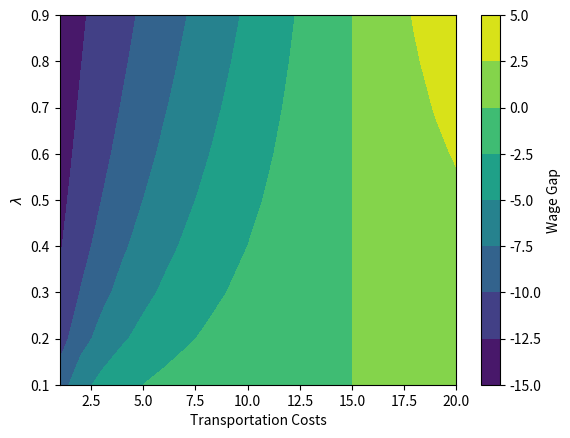

Reproduce this figure in Python.
import numpy as np
import matplotlib.pyplot as plt

def calcular_Wage_gap(lamb, t_barra, t_subrayado):
    numerador = lamb * t_subrayado * (t_barra - t_subrayado)
    denominador = lamb * t_subrayado + (1 - lamb) * t_barra
    Wage_gap = numerador / denominador
    return Wage_gap

# Valores fijos
t_subrayado_valor = 15

# Rangos de valores para t_barra y lambda
t_barra_valores = np.arange(1, 21, 1)  # Suponiendo valores de 1 a 20 para t_barra
lambda_valores = np.arange(0.1, 1, 0.1)  # Valores de 0.1 a 0.9 para lambda

# Crear una cuadrícula de valores para t_barra y lambda
T_barra, Lambda = np.meshgrid(t_barra_valores, lambda_valores)

# Calcular los resultados de la función para cada combinación de valores
resultados = calcular_Wage_gap(Lambda, T_barra, t_subrayado_valor)

# Graficar Contour plot
plt.contourf(T_barra, Lambda, resultados, cmap='viridis')
plt.colorbar(label='Wage Gap')  # Añadir barra de colores para referencia
plt.xlabel('Transportation Costs')
plt.ylabel('$\lambda$')
#plt.title('Contour plot Wage Gap')
plt.show()
